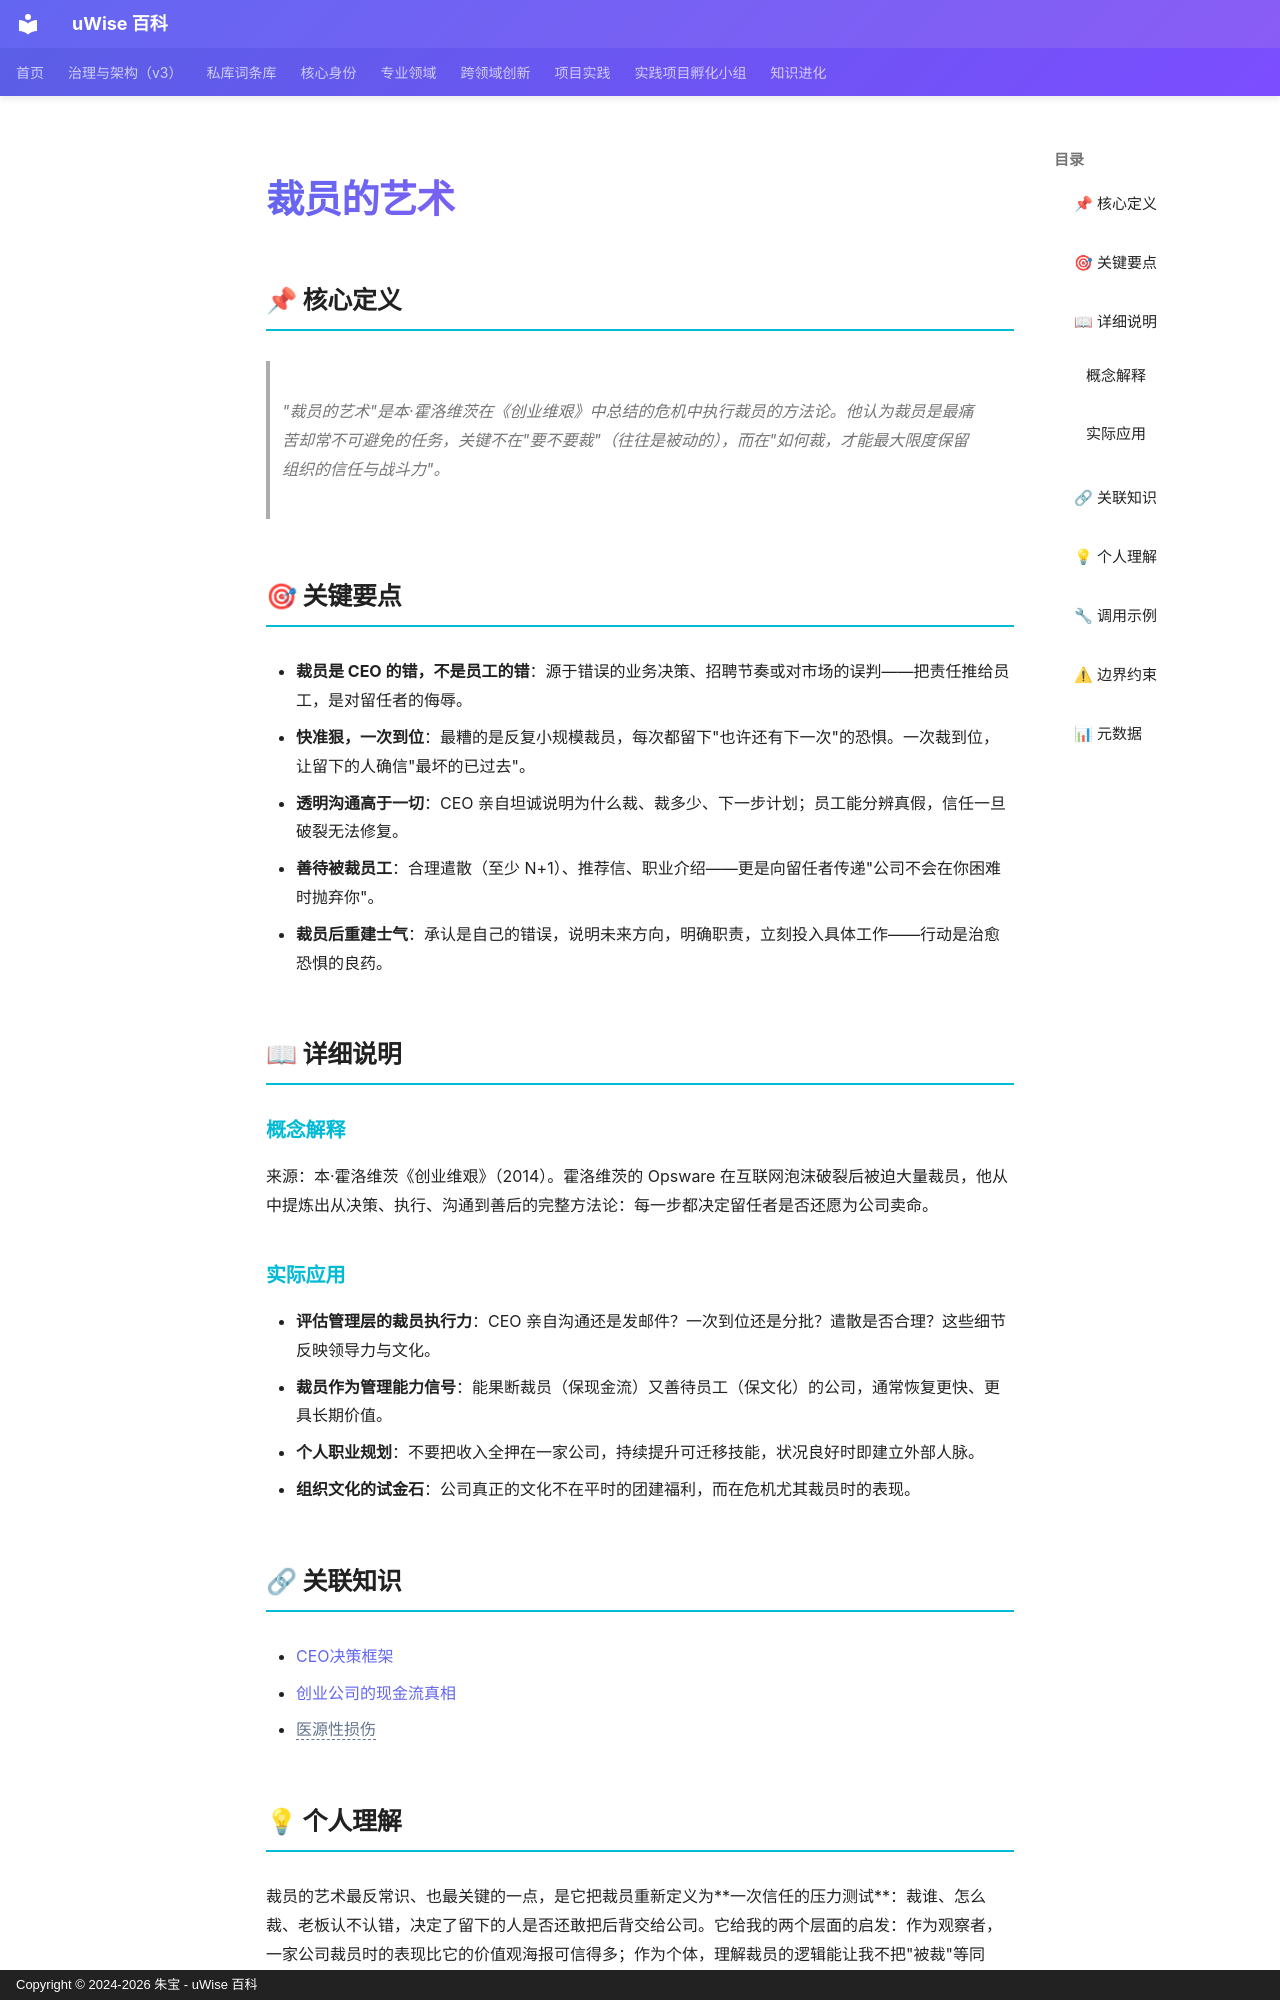

repository: zhubao315/uWise · page: vault-encyclopedia/md-8b674e6e/index.html · generator: mkdocs · copyright: Copyright © 2024-2026 朱宝 - uWise 百科

---
title: "裁员的艺术"
description: "\"裁员的艺术\"是本·霍洛维茨在《创业维艰》中总结的危机中执行裁员的方法论。他认为裁员是最痛苦却常不可避免的任务，关键不在\"要不要裁\"（往往是被动的），而在\"如何裁，才能最大限度保留组织的信任与战斗力\"。"
---

# 裁员的艺术

## 📌 核心定义

> "裁员的艺术"是本·霍洛维茨在《创业维艰》中总结的危机中执行裁员的方法论。他认为裁员是最痛苦却常不可避免的任务，关键不在"要不要裁"（往往是被动的），而在"如何裁，才能最大限度保留组织的信任与战斗力"。

## 🎯 关键要点

- **裁员是 CEO 的错，不是员工的错**：源于错误的业务决策、招聘节奏或对市场的误判——把责任推给员工，是对留任者的侮辱。
- **快准狠，一次到位**：最糟的是反复小规模裁员，每次都留下"也许还有下一次"的恐惧。一次裁到位，让留下的人确信"最坏的已过去"。
- **透明沟通高于一切**：CEO 亲自坦诚说明为什么裁、裁多少、下一步计划；员工能分辨真假，信任一旦破裂无法修复。
- **善待被裁员工**：合理遣散（至少 N+1）、推荐信、职业介绍——更是向留任者传递"公司不会在你困难时抛弃你"。
- **裁员后重建士气**：承认是自己的错误，说明未来方向，明确职责，立刻投入具体工作——行动是治愈恐惧的良药。

## 📖 详细说明

### 概念解释

来源：本·霍洛维茨《创业维艰》（2014）。霍洛维茨的 Opsware 在互联网泡沫破裂后被迫大量裁员，他从中提炼出从决策、执行、沟通到善后的完整方法论：每一步都决定留任者是否还愿为公司卖命。

### 实际应用

- **评估管理层的裁员执行力**：CEO 亲自沟通还是发邮件？一次到位还是分批？遣散是否合理？这些细节反映领导力与文化。
- **裁员作为管理能力信号**：能果断裁员（保现金流）又善待员工（保文化）的公司，通常恢复更快、更具长期价值。
- **个人职业规划**：不要把收入全押在一家公司，持续提升可迁移技能，状况良好时即建立外部人脉。
- **组织文化的试金石**：公司真正的文化不在平时的团建福利，而在危机尤其裁员时的表现。

## 🔗 关联知识

- [CEO决策框架](../ceo-md-fdd3ee1e/)
- [创业公司的现金流真相](../md-cac40d43/)
- <span class="uw-unresolved" data-target="医源性损伤" title="未解析的双链目标：医源性损伤">医源性损伤</span>
